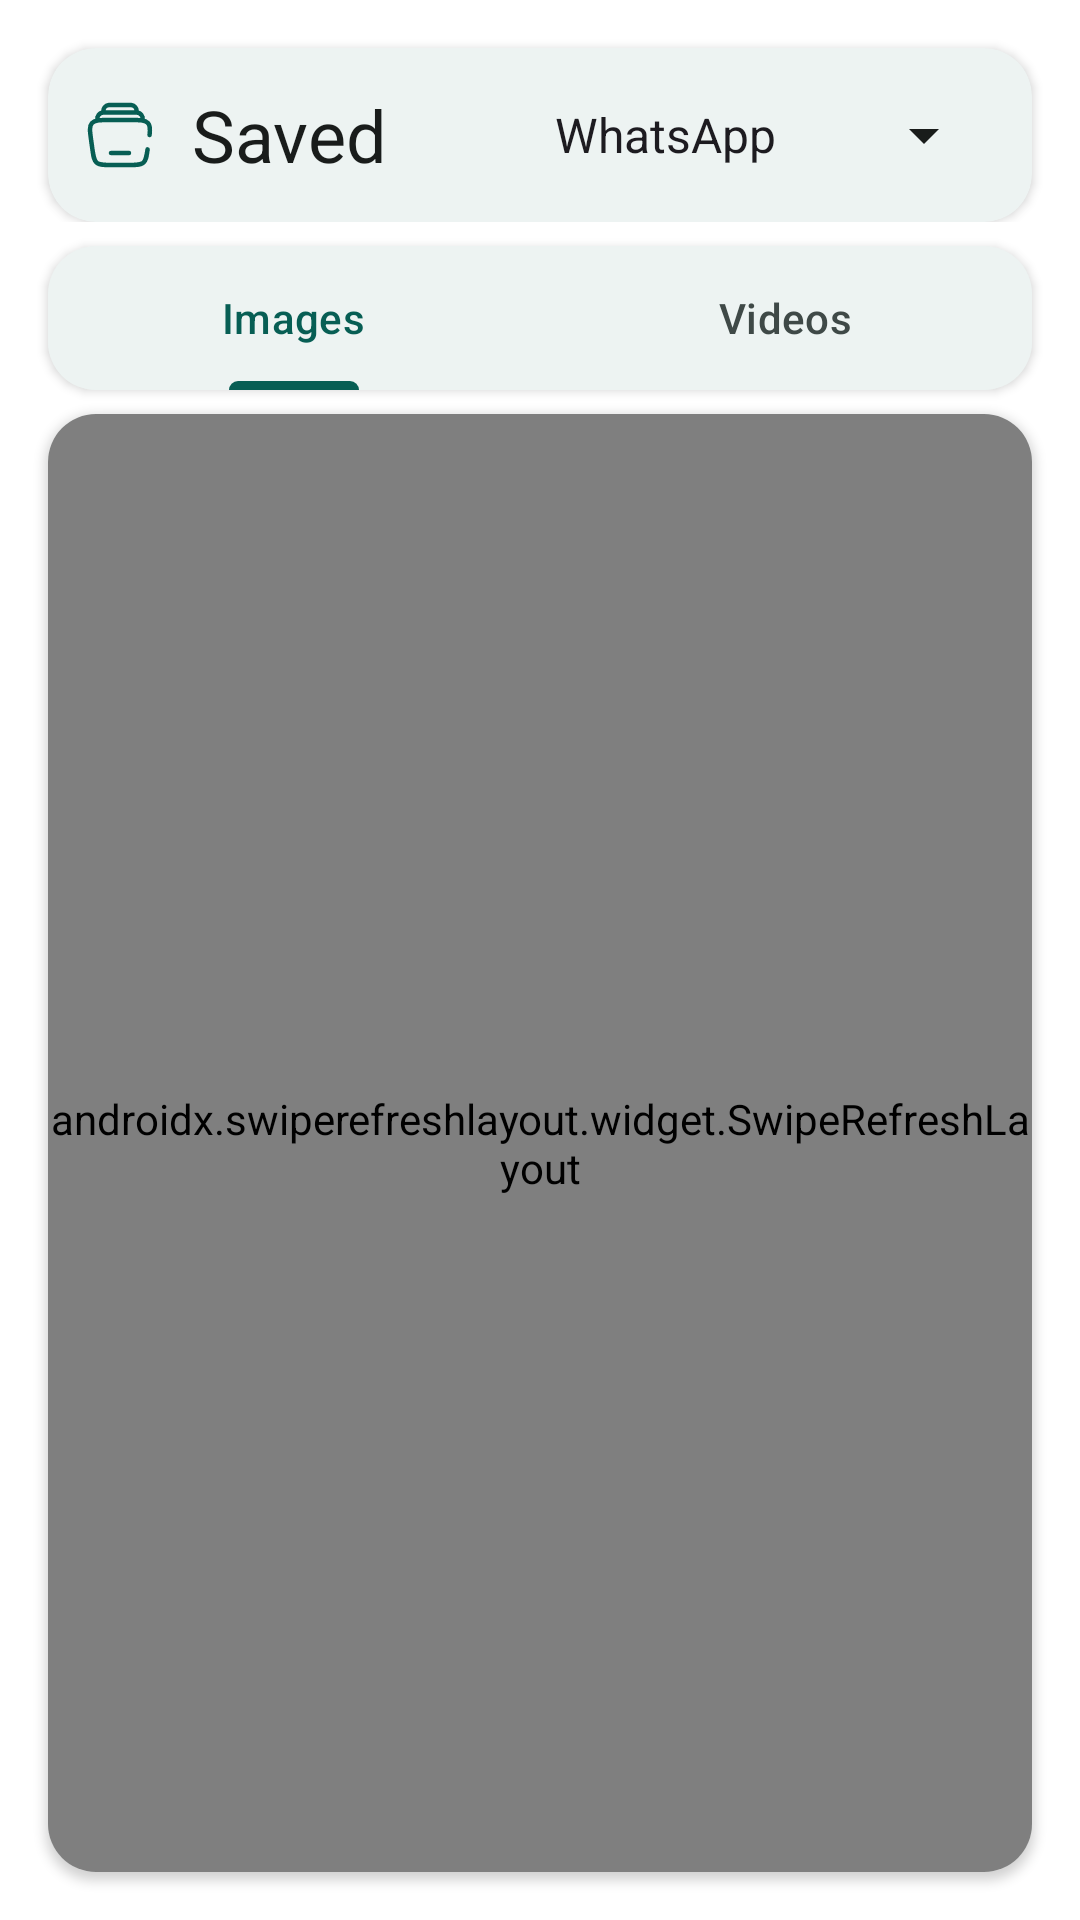

The Android layout XML behind this screen, and the referenced resources:
<!-- AndroidManifest.xml: application theme Theme.SaveStatus -->
<!-- res/layout/fragment_saved.xml -->
<?xml version="1.0" encoding="utf-8"?>
<androidx.constraintlayout.widget.ConstraintLayout
    xmlns:android="http://schemas.android.com/apk/res/android"
    xmlns:app="http://schemas.android.com/apk/res-auto"
    xmlns:tools="http://schemas.android.com/tools"
    android:layout_width="match_parent"
    android:layout_height="match_parent"
    android:background="?attr/colorSurface"
    tools:context=".SavedFragment">

    
    <com.google.android.material.appbar.AppBarLayout
        android:id="@+id/app_bar_layout"
        android:layout_width="match_parent"
        android:layout_height="wrap_content"
        android:background="?attr/colorSurface"
        app:layout_constraintTop_toTopOf="parent"
        app:layout_constraintStart_toStartOf="parent"
        app:layout_constraintEnd_toEndOf="parent">

        
        <com.google.android.material.card.MaterialCardView
            android:layout_width="match_parent"
            android:layout_height="wrap_content"
            android:layout_marginHorizontal="16dp"
            android:layout_marginTop="16dp"
            app:cardCornerRadius="16dp"
            app:cardElevation="2dp"
            app:strokeWidth="0dp">

            <LinearLayout
                android:layout_width="match_parent"
                android:layout_height="wrap_content"
                android:orientation="horizontal"
                android:padding="12dp"
                android:gravity="center_vertical">

                <com.google.android.material.imageview.ShapeableImageView
                    android:layout_width="24dp"
                    android:layout_height="24dp"
                    android:src="@drawable/ic_library"
                    android:layout_marginEnd="12dp"
                    app:tint="?attr/colorPrimary" />

                <com.google.android.material.textview.MaterialTextView
                    android:layout_width="0dp"
                    android:layout_height="wrap_content"
                    android:layout_weight="1"
                    android:text="@string/title_saved"
                    android:textAppearance="?attr/textAppearanceHeadline5"
                    android:textColor="?attr/colorOnSurface" />

                <Spinner
                    android:id="@+id/whatsapp_type_spinner_saved"
                    android:layout_width="155dp"
                    android:layout_height="34dp"
                    android:layout_marginStart="12dp"
                    android:backgroundTint="?attr/colorOnSurface"
                    android:entries="@array/whatsapp_types_saved" />
            </LinearLayout>
        </com.google.android.material.card.MaterialCardView>

    </com.google.android.material.appbar.AppBarLayout>

    
    <com.google.android.material.card.MaterialCardView
        android:id="@+id/tabs_card"
        android:layout_width="match_parent"
        android:layout_height="wrap_content"
        android:layout_marginHorizontal="16dp"
        android:layout_marginTop="8dp"
        app:cardCornerRadius="16dp"
        app:cardElevation="2dp"
        app:strokeWidth="0dp"
        app:layout_constraintTop_toBottomOf="@id/app_bar_layout"
        app:layout_constraintStart_toStartOf="parent"
        app:layout_constraintEnd_toEndOf="parent">

        <LinearLayout
            android:layout_width="match_parent"
            android:layout_height="wrap_content"
            android:orientation="vertical">

            <com.google.android.material.tabs.TabLayout
                android:id="@+id/tab_layout"
                android:layout_width="match_parent"
                android:layout_height="wrap_content"
                app:tabMode="fixed"
                app:tabGravity="fill"
                app:tabIndicatorColor="?attr/colorPrimary"
                app:tabTextColor="?attr/colorOnSurfaceVariant"
                app:tabSelectedTextColor="?attr/colorPrimary"
                app:tabTextAppearance="?attr/textAppearanceLabelLarge"
                android:background="?attr/colorSurface"
                style="@style/ThemeOverlay.App.MaterialComponents.TabLayout">

                <com.google.android.material.tabs.TabItem
                    android:layout_width="wrap_content"
                    android:layout_height="wrap_content"
                    android:text="@string/status_tab_images" />

                <com.google.android.material.tabs.TabItem
                    android:layout_width="wrap_content"
                    android:layout_height="wrap_content"
                    android:text="@string/status_tab_videos" />
            </com.google.android.material.tabs.TabLayout>
        </LinearLayout>
    </com.google.android.material.card.MaterialCardView>

    
    <com.google.android.material.card.MaterialCardView
        android:layout_width="match_parent"
        android:layout_height="0dp"
        android:layout_marginHorizontal="16dp"
        android:layout_marginTop="8dp"
        android:layout_marginBottom="16dp"
        app:cardCornerRadius="16dp"
        app:cardElevation="2dp"
        app:strokeWidth="0dp"
        app:layout_constraintTop_toBottomOf="@id/tabs_card"
        app:layout_constraintBottom_toBottomOf="parent"
        app:layout_constraintStart_toStartOf="parent"
        app:layout_constraintEnd_toEndOf="parent">

        <LinearLayout
            android:layout_width="match_parent"
            android:layout_height="match_parent"
            android:orientation="vertical">

            
            <androidx.swiperefreshlayout.widget.SwipeRefreshLayout
                android:id="@+id/swipe_refresh_layout"
                android:layout_width="match_parent"
                android:layout_height="0dp"
                android:layout_weight="1">

                
                <androidx.recyclerview.widget.RecyclerView
                    android:id="@+id/recycler_view_saved"
                    android:layout_width="match_parent"
                    android:layout_height="match_parent"
                    android:padding="8dp"
                    android:clipToPadding="false"
                    android:scrollbars="vertical"
                    app:layoutManager="androidx.recyclerview.widget.GridLayoutManager"
                    app:spanCount="3"
                    tools:listitem="@layout/item_status_card" />

            </androidx.swiperefreshlayout.widget.SwipeRefreshLayout>

            
            <com.google.android.material.textview.MaterialTextView
                android:id="@+id/text_view_empty_state"
                android:layout_width="match_parent"
                android:layout_height="match_parent"
                android:text="@string/saved_no_media_found"
                android:textAlignment="center"
                android:textAppearance="?attr/textAppearanceBodyLarge"
                android:textColor="?attr/colorOnSurfaceVariant"
                android:gravity="center_vertical"
                android:padding="12dp"
                android:visibility="gone"
                tools:visibility="visible"
                tools:ignore="RtlCompat" />

        </LinearLayout>
    </com.google.android.material.card.MaterialCardView>

</androidx.constraintlayout.widget.ConstraintLayout>
<!-- res/layout/item_status_card.xml (included above) -->
<?xml version="1.0" encoding="utf-8"?>
<com.google.android.material.card.MaterialCardView
    xmlns:android="http://schemas.android.com/apk/res/android"
    xmlns:app="http://schemas.android.com/apk/res-auto"
    xmlns:tools="http://schemas.android.com/tools"
    tools:ignore="UseAppTint"
    android:id="@+id/card_media"
    android:layout_width="match_parent"
    android:layout_height="wrap_content"
    android:layout_margin="4dp"
    android:clickable="true"
    android:focusable="true"
    app:cardCornerRadius="12dp"
    app:cardElevation="2dp"
    app:strokeWidth="0dp"
    android:backgroundTint="@android:color/transparent">

    <androidx.constraintlayout.widget.ConstraintLayout
        android:layout_width="match_parent"
        android:layout_height="wrap_content">

        <com.google.android.material.imageview.ShapeableImageView
            android:id="@+id/image_thumbnail"
            android:layout_width="0dp"
            android:layout_height="0dp"
            android:scaleType="centerCrop"
            app:layout_constraintDimensionRatio="H,1:1"
            app:layout_constraintTop_toTopOf="parent"
            app:layout_constraintStart_toStartOf="parent"
            app:layout_constraintEnd_toEndOf="parent"
            android:contentDescription="@string/cd_media_thumbnail"
            tools:src="@tools:sample/backgrounds/scenic"/>

        <ImageView
            android:id="@+id/icon_play"
            android:layout_width="48dp"
            android:layout_height="48dp"
            android:alpha="0.8"
            android:contentDescription="@string/cd_play_pause_button"
            android:src="@android:drawable/ic_media_play"
            android:tint="@android:color/white"
            android:visibility="gone"
            app:layout_constraintBottom_toBottomOf="@id/image_thumbnail"
            app:layout_constraintEnd_toEndOf="@id/image_thumbnail"
            app:layout_constraintStart_toStartOf="@id/image_thumbnail"
            app:layout_constraintTop_toTopOf="@id/image_thumbnail"
            tools:visibility="visible" />

        <View
            android:id="@+id/image_view_selected_overlay"
            android:layout_width="0dp"
            android:layout_height="0dp"
            android:background="@android:color/transparent"
            android:visibility="gone"
            app:layout_constraintBottom_toBottomOf="parent"
            app:layout_constraintEnd_toEndOf="parent"
            app:layout_constraintStart_toStartOf="parent"
            app:layout_constraintTop_toTopOf="parent"
            tools:visibility="visible" />

        <CheckBox
            android:id="@+id/checkbox_select"
            android:layout_width="wrap_content"
            android:layout_height="wrap_content"
            android:layout_margin="8dp"
            android:visibility="gone"
            app:layout_constraintTop_toTopOf="parent"
            app:layout_constraintEnd_toEndOf="parent"
            tools:visibility="visible"/>

    </androidx.constraintlayout.widget.ConstraintLayout>

</com.google.android.material.card.MaterialCardView>
<!-- resources referenced by this layout -->
<resources>
  <string-array name="whatsapp_types_saved">
          <item>WhatsApp</item>
          <item>Business WhatsApp</item>
          <item>Both APPs</item>
      </string-array>
  <string name="cd_media_thumbnail">Media thumbnail</string>
  <string name="cd_play_pause_button">Play/Pause</string>
  <string name="saved_no_media_found">No saved media found</string>
  <string name="status_tab_images">Images</string>
  <string name="status_tab_videos">Videos</string>
  <string name="title_saved">Saved</string>
  <style name="ThemeOverlay.App.MaterialComponents.TabLayout" parent="ThemeOverlay.Material3.Toolbar.Surface">
      </style>
  <color name="md_theme_primary">#075E54</color>
  <color name="md_theme_onPrimary">#FFFFFF</color>
  <color name="md_theme_primaryContainer">#DCF8C6</color>
  <color name="md_theme_onPrimaryContainer">#00201C</color>
  <color name="background">#FFFFFF</color>
  <color name="md_theme_secondary">#128C7E</color>
  <color name="md_theme_onSecondary">#FFFFFF</color>
  <color name="md_theme_secondaryContainer">#E0F5F2</color>
  <color name="md_theme_onSecondaryContainer">#05201D</color>
  <color name="md_theme_tertiary">#25D366</color>
  <color name="md_theme_onTertiary">#FFFFFF</color>
  <color name="md_theme_tertiaryContainer">#E6FFEB</color>
  <color name="md_theme_onTertiaryContainer">#002012</color>
  <color name="md_theme_error">#BA1A1A</color>
  <color name="md_theme_onError">#FFFFFF</color>
  <color name="md_theme_errorContainer">#FFDAD6</color>
  <color name="md_theme_onErrorContainer">#410002</color>
  <color name="md_theme_background">#FFFFFF</color>
  <color name="md_theme_onBackground">#191C1B</color>
  <color name="md_theme_surface">#FFFFFF</color>
  <color name="md_theme_onSurface">#191C1B</color>
  <color name="md_theme_surfaceVariant">#DBE5E1</color>
  <color name="md_theme_onSurfaceVariant">#3F4947</color>
  <color name="md_theme_outline">#6F7977</color>
  <color name="md_theme_outlineVariant">#BFC9C6</color>
  <color name="md_theme_surfaceContainerHighest">#E3E3E3</color>
  <style name="Theme.SaveStatus.AlertDialog" parent="ThemeOverlay.Material3.MaterialAlertDialog">
          <item name="android:background">?attr/colorSurface</item>
          <item name="android:textColorAlertDialogListItem">?attr/colorOnSurface</item>
          <item name="colorSurfaceContainerHigh">?attr/colorSurface</item>
          <item name="materialAlertDialogTitleTextStyle">@style/AlertDialogTitleText</item>
          <item name="materialAlertDialogBodyTextStyle">@style/AlertDialogBodyText</item>
      </style>
  <style name="AlertDialogTitleText" parent="MaterialAlertDialog.Material3.Title.Text">
          <item name="android:textColor">?attr/colorOnSurface</item>
      </style>
  <style name="AlertDialogBodyText" parent="MaterialAlertDialog.Material3.Body.Text">
          <item name="android:textColor">?attr/colorOnSurfaceVariant</item>
      </style>
</resources>
